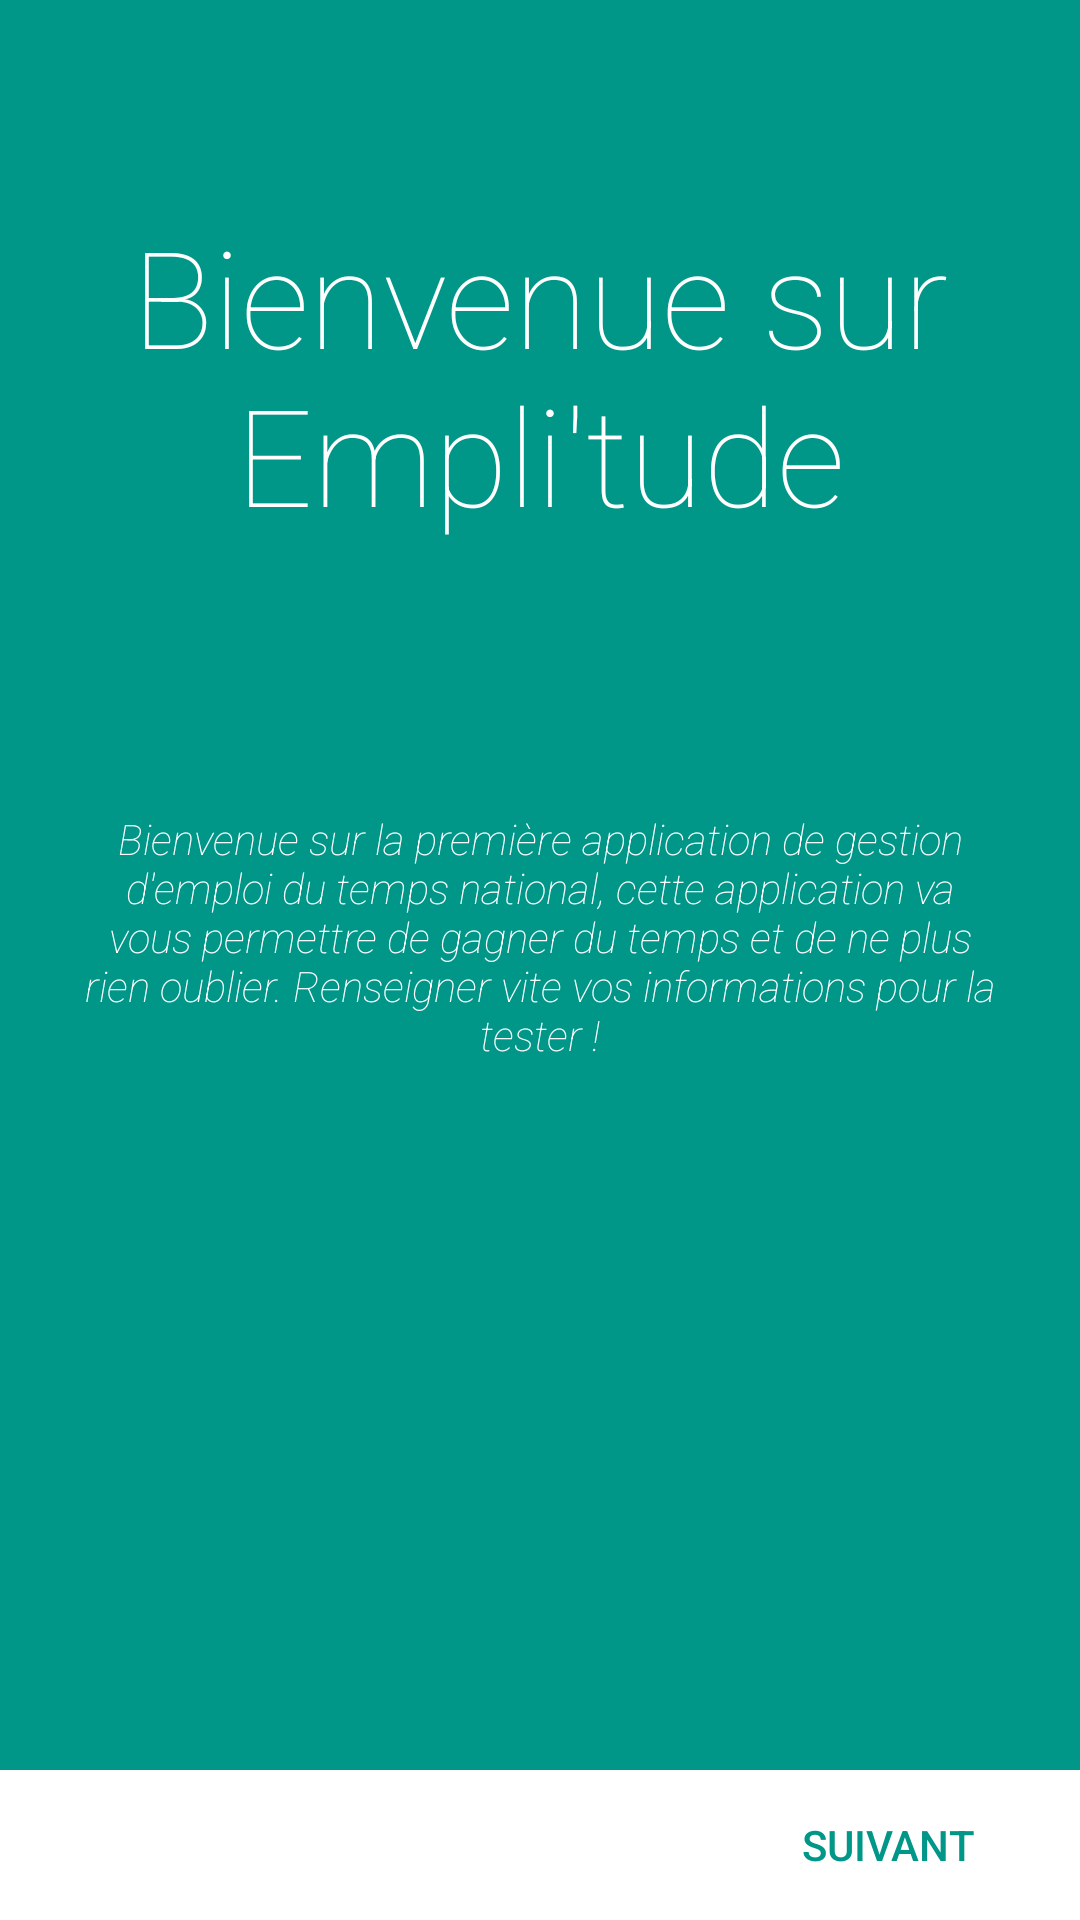

This screen was rendered from an Android layout file. Write that file and the resources it references.
<!-- AndroidManifest.xml: application theme AppTheme -->
<!-- res/layout/introduction.xml -->
<?xml version="1.0" encoding="utf-8"?>
<RelativeLayout xmlns:android="http://schemas.android.com/apk/res/android"
    android:orientation="vertical" android:layout_width="match_parent"
    android:layout_height="match_parent"
    android:background="@color/colorPrimary"
    android:weightSum="1">

    <TextView
        android:layout_width="match_parent"
        android:layout_height="250dp"
        android:textAppearance="@style/TextAppearance.AppCompat.Light.SearchResult.Subtitle"
        android:text="@string/bienvenue"
        android:id="@+id/bienvenue"
        android:layout_gravity="center_horizontal"
        android:textColor="#ffffff"
        android:gravity="center_vertical|center_horizontal"
        android:textSize="45sp"
        android:layout_alignParentTop="true"
        android:layout_alignParentLeft="true"
        android:layout_alignParentStart="true"
        android:fontFamily="sans-serif-thin" />

    <TextView
        android:layout_width="match_parent"
        android:layout_height="match_parent"
        android:textAppearance="?android:attr/textAppearanceSmall"
        android:id="@+id/textView23"
        android:layout_gravity="center_horizontal"
        android:text="@string/description"
        android:textIsSelectable="false"
        android:textAlignment="center"
        android:layout_below="@+id/bienvenue"
        android:layout_alignParentLeft="true"
        android:layout_alignParentStart="true"
        android:textColor="#ffffff"
        android:padding="20dp"
        android:textStyle="italic"
        android:fontFamily="sans-serif-thin" />

    <FrameLayout
        android:layout_width="match_parent"
        android:layout_height="50dp"
        android:layout_alignParentBottom="true"
        android:layout_centerHorizontal="true"
        android:background="#ffffff">

        <Button
            android:layout_width="wrap_content"
            android:layout_height="wrap_content"
            android:text="@string/suivant"
            android:id="@+id/suivant"
            android:background="?attr/selectableItemBackground"
            android:layout_gravity="right|center_vertical"
            android:layout_marginRight="20dp"
            android:textColor="@color/colorPrimary" />
    </FrameLayout>

</RelativeLayout>
<!-- resources referenced by this layout -->
<resources>
  <color name="colorPrimary">#009688</color>
  <string name="bienvenue">Bienvenue sur Empli\'tude</string>
  <string name="description">Bienvenue sur la première application de gestion d\'emploi du temps national, cette application va vous permettre de gagner du temps et de ne plus rien oublier. Renseigner vite vos informations pour la tester !</string>
  <string name="suivant">Suivant</string>
  <style name="AppTheme" parent="Theme.AppCompat.Light.DarkActionBar">
          
          <item name="colorPrimary">@color/colorPrimary</item>
          <item name="colorPrimaryDark">@color/colorPrimaryDark</item>
          <item name="colorAccent">@color/colorAccent</item>
          <item name="android:windowBackground">@color/windowBackground</item>
      </style>
  <color name="colorPrimaryDark">#00695C</color>
  <color name="colorAccent">#FF9800</color>
  <color name="windowBackground">#fafafa</color>
</resources>
